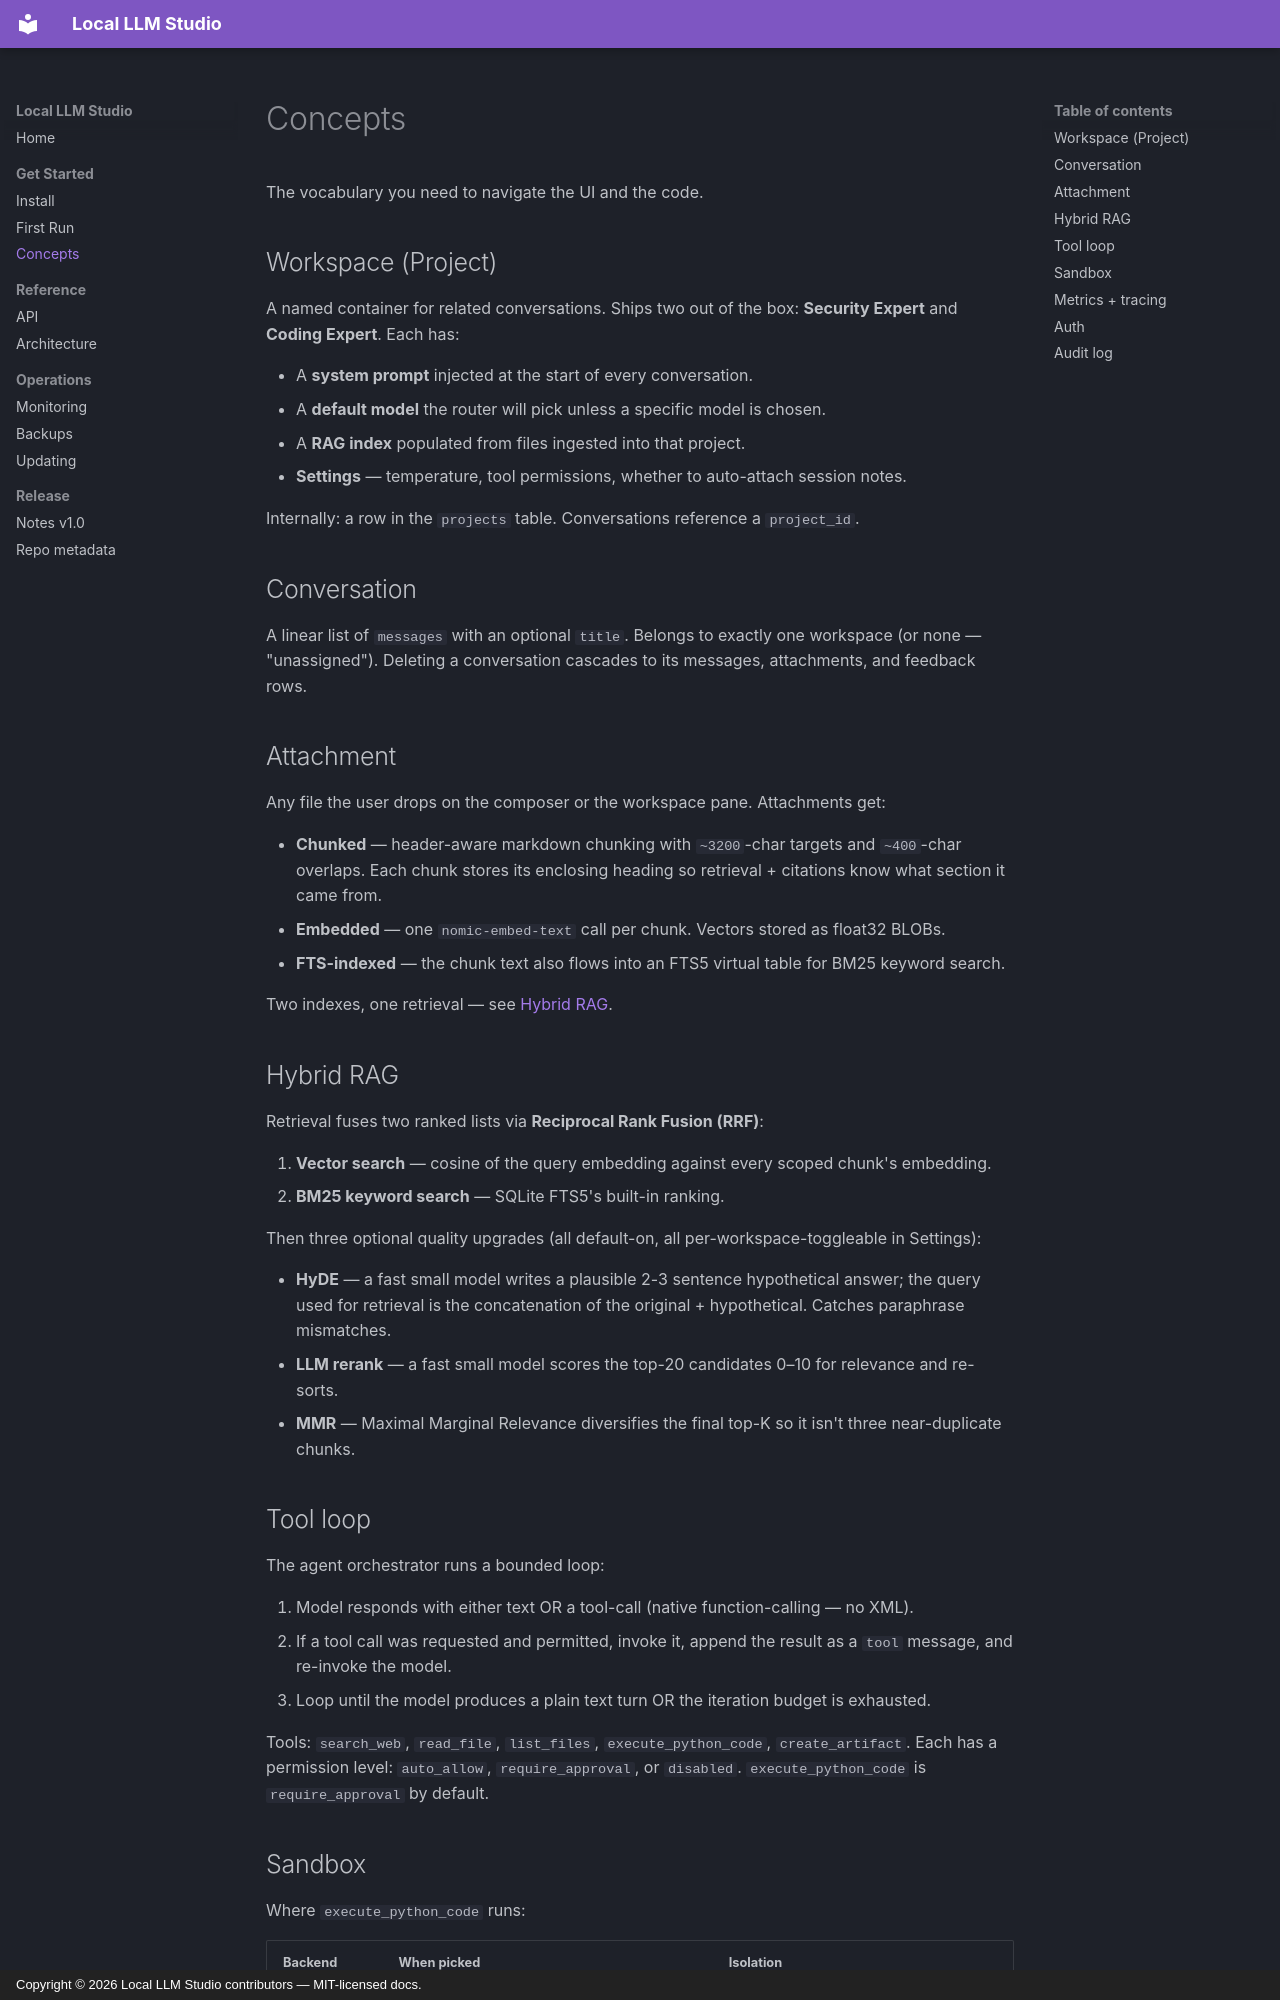

repository: VijayKumarGV/local-llm-studio · page: concepts/index.html · generator: mkdocs · copyright: Copyright © 2026 Local LLM Studio contributors — MIT-licensed docs.

# Concepts

The vocabulary you need to navigate the UI and the code.

## Workspace (Project)

A named container for related conversations. Ships two out of the box:
**Security Expert** and **Coding Expert**. Each has:

- A **system prompt** injected at the start of every conversation.
- A **default model** the router will pick unless a specific model is
  chosen.
- A **RAG index** populated from files ingested into that project.
- **Settings** — temperature, tool permissions, whether to auto-attach
  session notes.

Internally: a row in the `projects` table. Conversations reference a
`project_id`.

## Conversation

A linear list of `messages` with an optional `title`. Belongs to
exactly one workspace (or none — "unassigned"). Deleting a conversation
cascades to its messages, attachments, and feedback rows.

## Attachment

Any file the user drops on the composer or the workspace pane.
Attachments get:

- **Chunked** — header-aware markdown chunking with `~3200`-char
  targets and `~400`-char overlaps. Each chunk stores its enclosing
  heading so retrieval + citations know what section it came from.
- **Embedded** — one `nomic-embed-text` call per chunk. Vectors stored
  as float32 BLOBs.
- **FTS-indexed** — the chunk text also flows into an FTS5 virtual
  table for BM25 keyword search.

Two indexes, one retrieval — see [Hybrid RAG](#hybrid-rag).

## Hybrid RAG

Retrieval fuses two ranked lists via **Reciprocal Rank Fusion (RRF)**:

1. **Vector search** — cosine of the query embedding against every
   scoped chunk's embedding.
2. **BM25 keyword search** — SQLite FTS5's built-in ranking.

Then three optional quality upgrades (all default-on, all
per-workspace-toggleable in Settings):

- **HyDE** — a fast small model writes a plausible 2-3 sentence
  hypothetical answer; the query used for retrieval is the concatenation
  of the original + hypothetical. Catches paraphrase mismatches.
- **LLM rerank** — a fast small model scores the top-20 candidates 0–10
  for relevance and re-sorts.
- **MMR** — Maximal Marginal Relevance diversifies the final top-K so
  it isn't three near-duplicate chunks.

## Tool loop

The agent orchestrator runs a bounded loop:

1. Model responds with either text OR a tool-call (native
   function-calling — no XML).
2. If a tool call was requested and permitted, invoke it, append the
   result as a `tool` message, and re-invoke the model.
3. Loop until the model produces a plain text turn OR the iteration
   budget is exhausted.

Tools: `search_web`, `read_file`, `list_files`, `execute_python_code`,
`create_artifact`. Each has a permission level: `auto_allow`,
`require_approval`, or `disabled`. `execute_python_code` is
`require_approval` by default.
